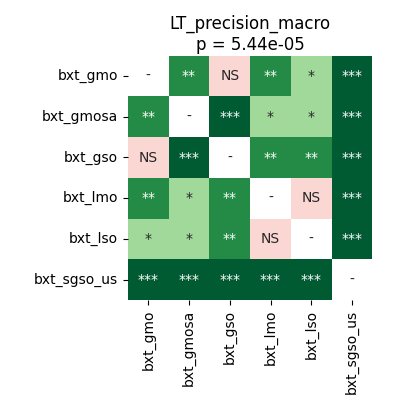

The data file committed next to this chart (first rows):
	bxt_gmo	bxt_gmosa	bxt_gso	bxt_lmo	bxt_lso	bxt_sgso_us
bxt_gmo	1.0	0.001243	0.1704	0.00943	0.02106	0.0001144
bxt_gmosa	0.001243	1.0	0.0001144	0.01785	0.02106	0.0001144
bxt_gso	0.1704	0.0001144	1.0	0.001431	0.002187	0.0007629
bxt_lmo	0.00943	0.01785	0.001431	1.0	0.4037	0.0001144
bxt_lso	0.02106	0.02106	0.002187	0.4037	1.0	0.0006409
bxt_sgso_us	0.0001144	0.0001144	0.0007629	0.0001144	0.0006409	1.0
